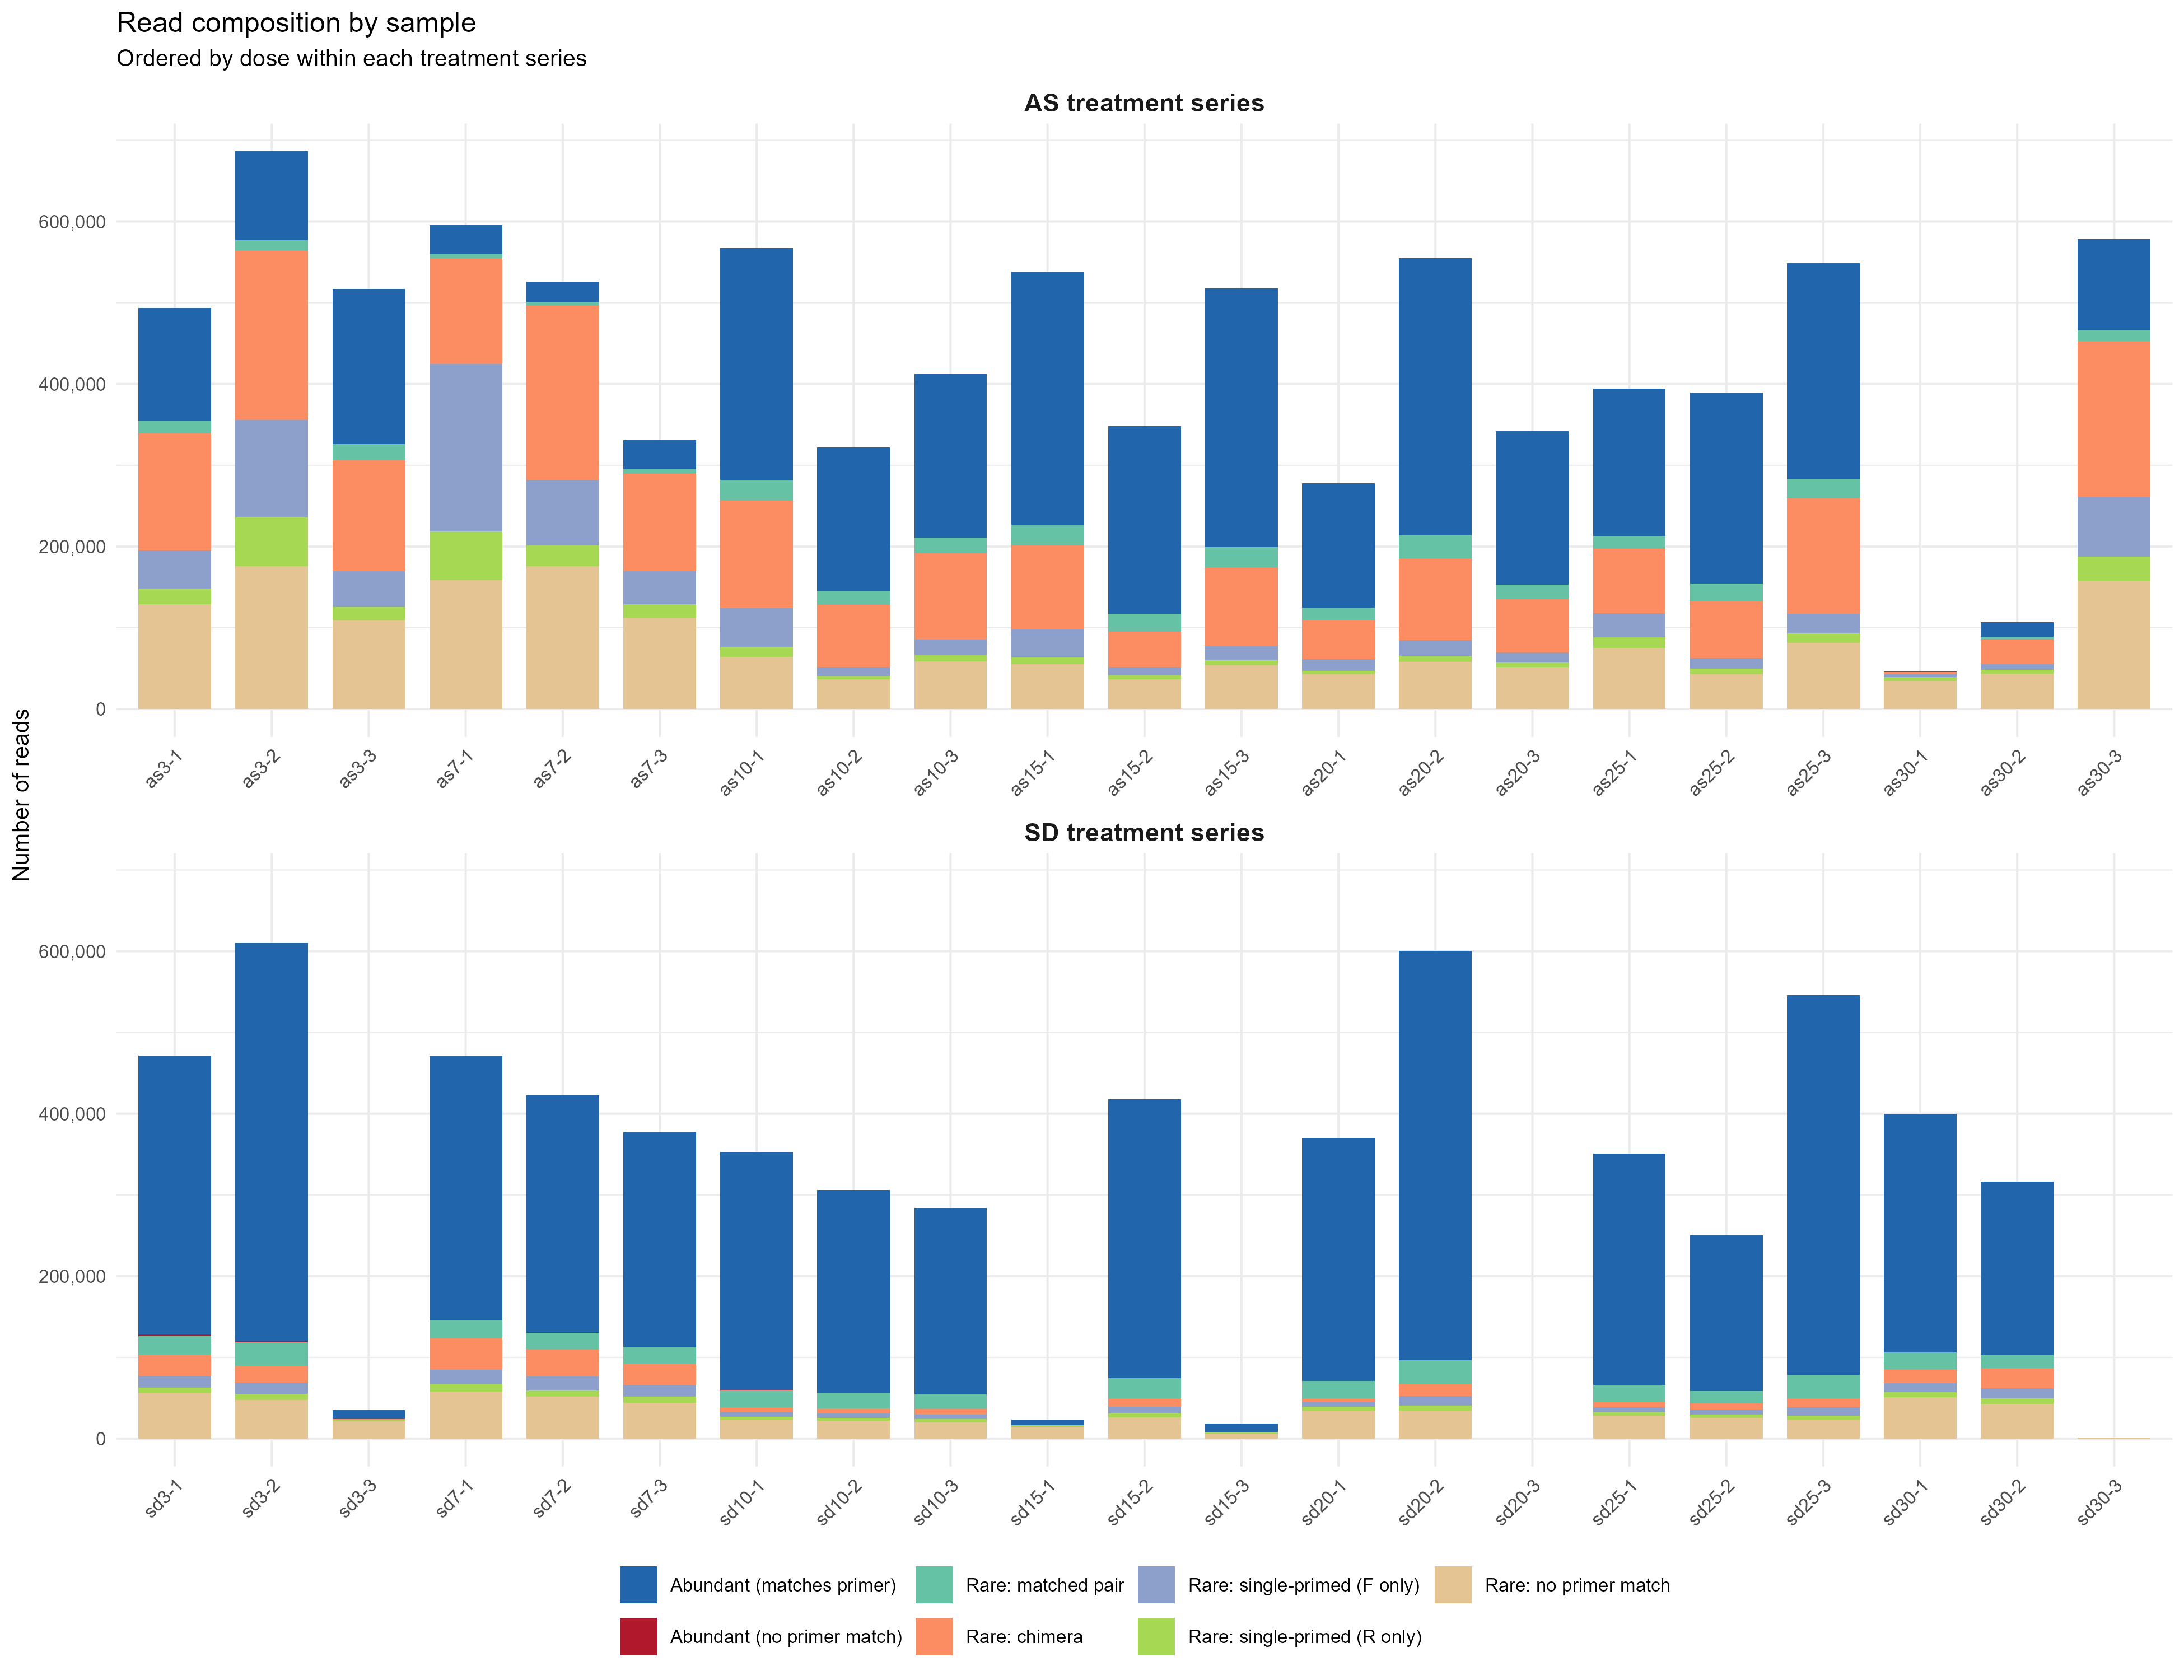

Values plotted in this chart, from the file beside it:
sample, group, count, treatment, dose, replicate
as10-1, Abundant (matches primer), 285197, as, 10, 1
as10-2, Abundant (matches primer), 177371, as, 10, 2
as10-3, Abundant (matches primer), 201639, as, 10, 3
as15-1, Abundant (matches primer), 311472, as, 15, 1
as15-2, Abundant (matches primer), 230820, as, 15, 2
as15-3, Abundant (matches primer), 318577, as, 15, 3
as20-1, Abundant (matches primer), 152672, as, 20, 1
as20-2, Abundant (matches primer), 340721, as, 20, 2
as20-3, Abundant (matches primer), 188811, as, 20, 3
as25-1, Abundant (matches primer), 181156, as, 25, 1
as25-2, Abundant (matches primer), 234957, as, 25, 2
as25-3, Abundant (matches primer), 265582, as, 25, 3
as3-1, Abundant (matches primer), 138975, as, 3, 1
as3-2, Abundant (matches primer), 109085, as, 3, 2
as3-3, Abundant (matches primer), 190696, as, 3, 3
as30-1, Abundant (matches primer), 321, as, 30, 1
as30-2, Abundant (matches primer), 17950, as, 30, 2
as30-3, Abundant (matches primer), 112357, as, 30, 3
as7-1, Abundant (matches primer), 35000, as, 7, 1
as7-2, Abundant (matches primer), 24892, as, 7, 2
as7-3, Abundant (matches primer), 35557, as, 7, 3
sd10-1, Abundant (matches primer), 293253, sd, 10, 1
sd10-2, Abundant (matches primer), 250035, sd, 10, 2
sd10-3, Abundant (matches primer), 229592, sd, 10, 3
sd15-1, Abundant (matches primer), 6953, sd, 15, 1
sd15-2, Abundant (matches primer), 343210, sd, 15, 2
sd15-3, Abundant (matches primer), 10424, sd, 15, 3
sd20-1, Abundant (matches primer), 298876, sd, 20, 1
sd20-2, Abundant (matches primer), 503717, sd, 20, 2
sd20-3, Abundant (matches primer), 0, sd, 20, 3
sd25-1, Abundant (matches primer), 284694, sd, 25, 1
sd25-2, Abundant (matches primer), 191554, sd, 25, 2
sd25-3, Abundant (matches primer), 466999, sd, 25, 3
sd3-1, Abundant (matches primer), 343478, sd, 3, 1
sd3-2, Abundant (matches primer), 490038, sd, 3, 2
sd3-3, Abundant (matches primer), 10994, sd, 3, 3
sd30-1, Abundant (matches primer), 293693, sd, 30, 1
sd30-2, Abundant (matches primer), 213370, sd, 30, 2
sd30-3, Abundant (matches primer), 503, sd, 30, 3
sd7-1, Abundant (matches primer), 325389, sd, 7, 1
sd7-2, Abundant (matches primer), 291546, sd, 7, 2
sd7-3, Abundant (matches primer), 264524, sd, 7, 3
as10-1, Abundant (no primer match), 211, as, 10, 1
as10-2, Abundant (no primer match), 93, as, 10, 2
as10-3, Abundant (no primer match), 156, as, 10, 3
as15-1, Abundant (no primer match), 410, as, 15, 1
as15-2, Abundant (no primer match), 70, as, 15, 2
as15-3, Abundant (no primer match), 101, as, 15, 3
as20-1, Abundant (no primer match), 111, as, 20, 1
as20-2, Abundant (no primer match), 98, as, 20, 2
as20-3, Abundant (no primer match), 71, as, 20, 3
as25-1, Abundant (no primer match), 111, as, 25, 1
as25-2, Abundant (no primer match), 147, as, 25, 2
as25-3, Abundant (no primer match), 270, as, 25, 3
as3-1, Abundant (no primer match), 166, as, 3, 1
as3-2, Abundant (no primer match), 230, as, 3, 2
as3-3, Abundant (no primer match), 229, as, 3, 3
as30-1, Abundant (no primer match), 8, as, 30, 1
as30-2, Abundant (no primer match), 16, as, 30, 2
as30-3, Abundant (no primer match), 556, as, 30, 3
... 234 more rows
